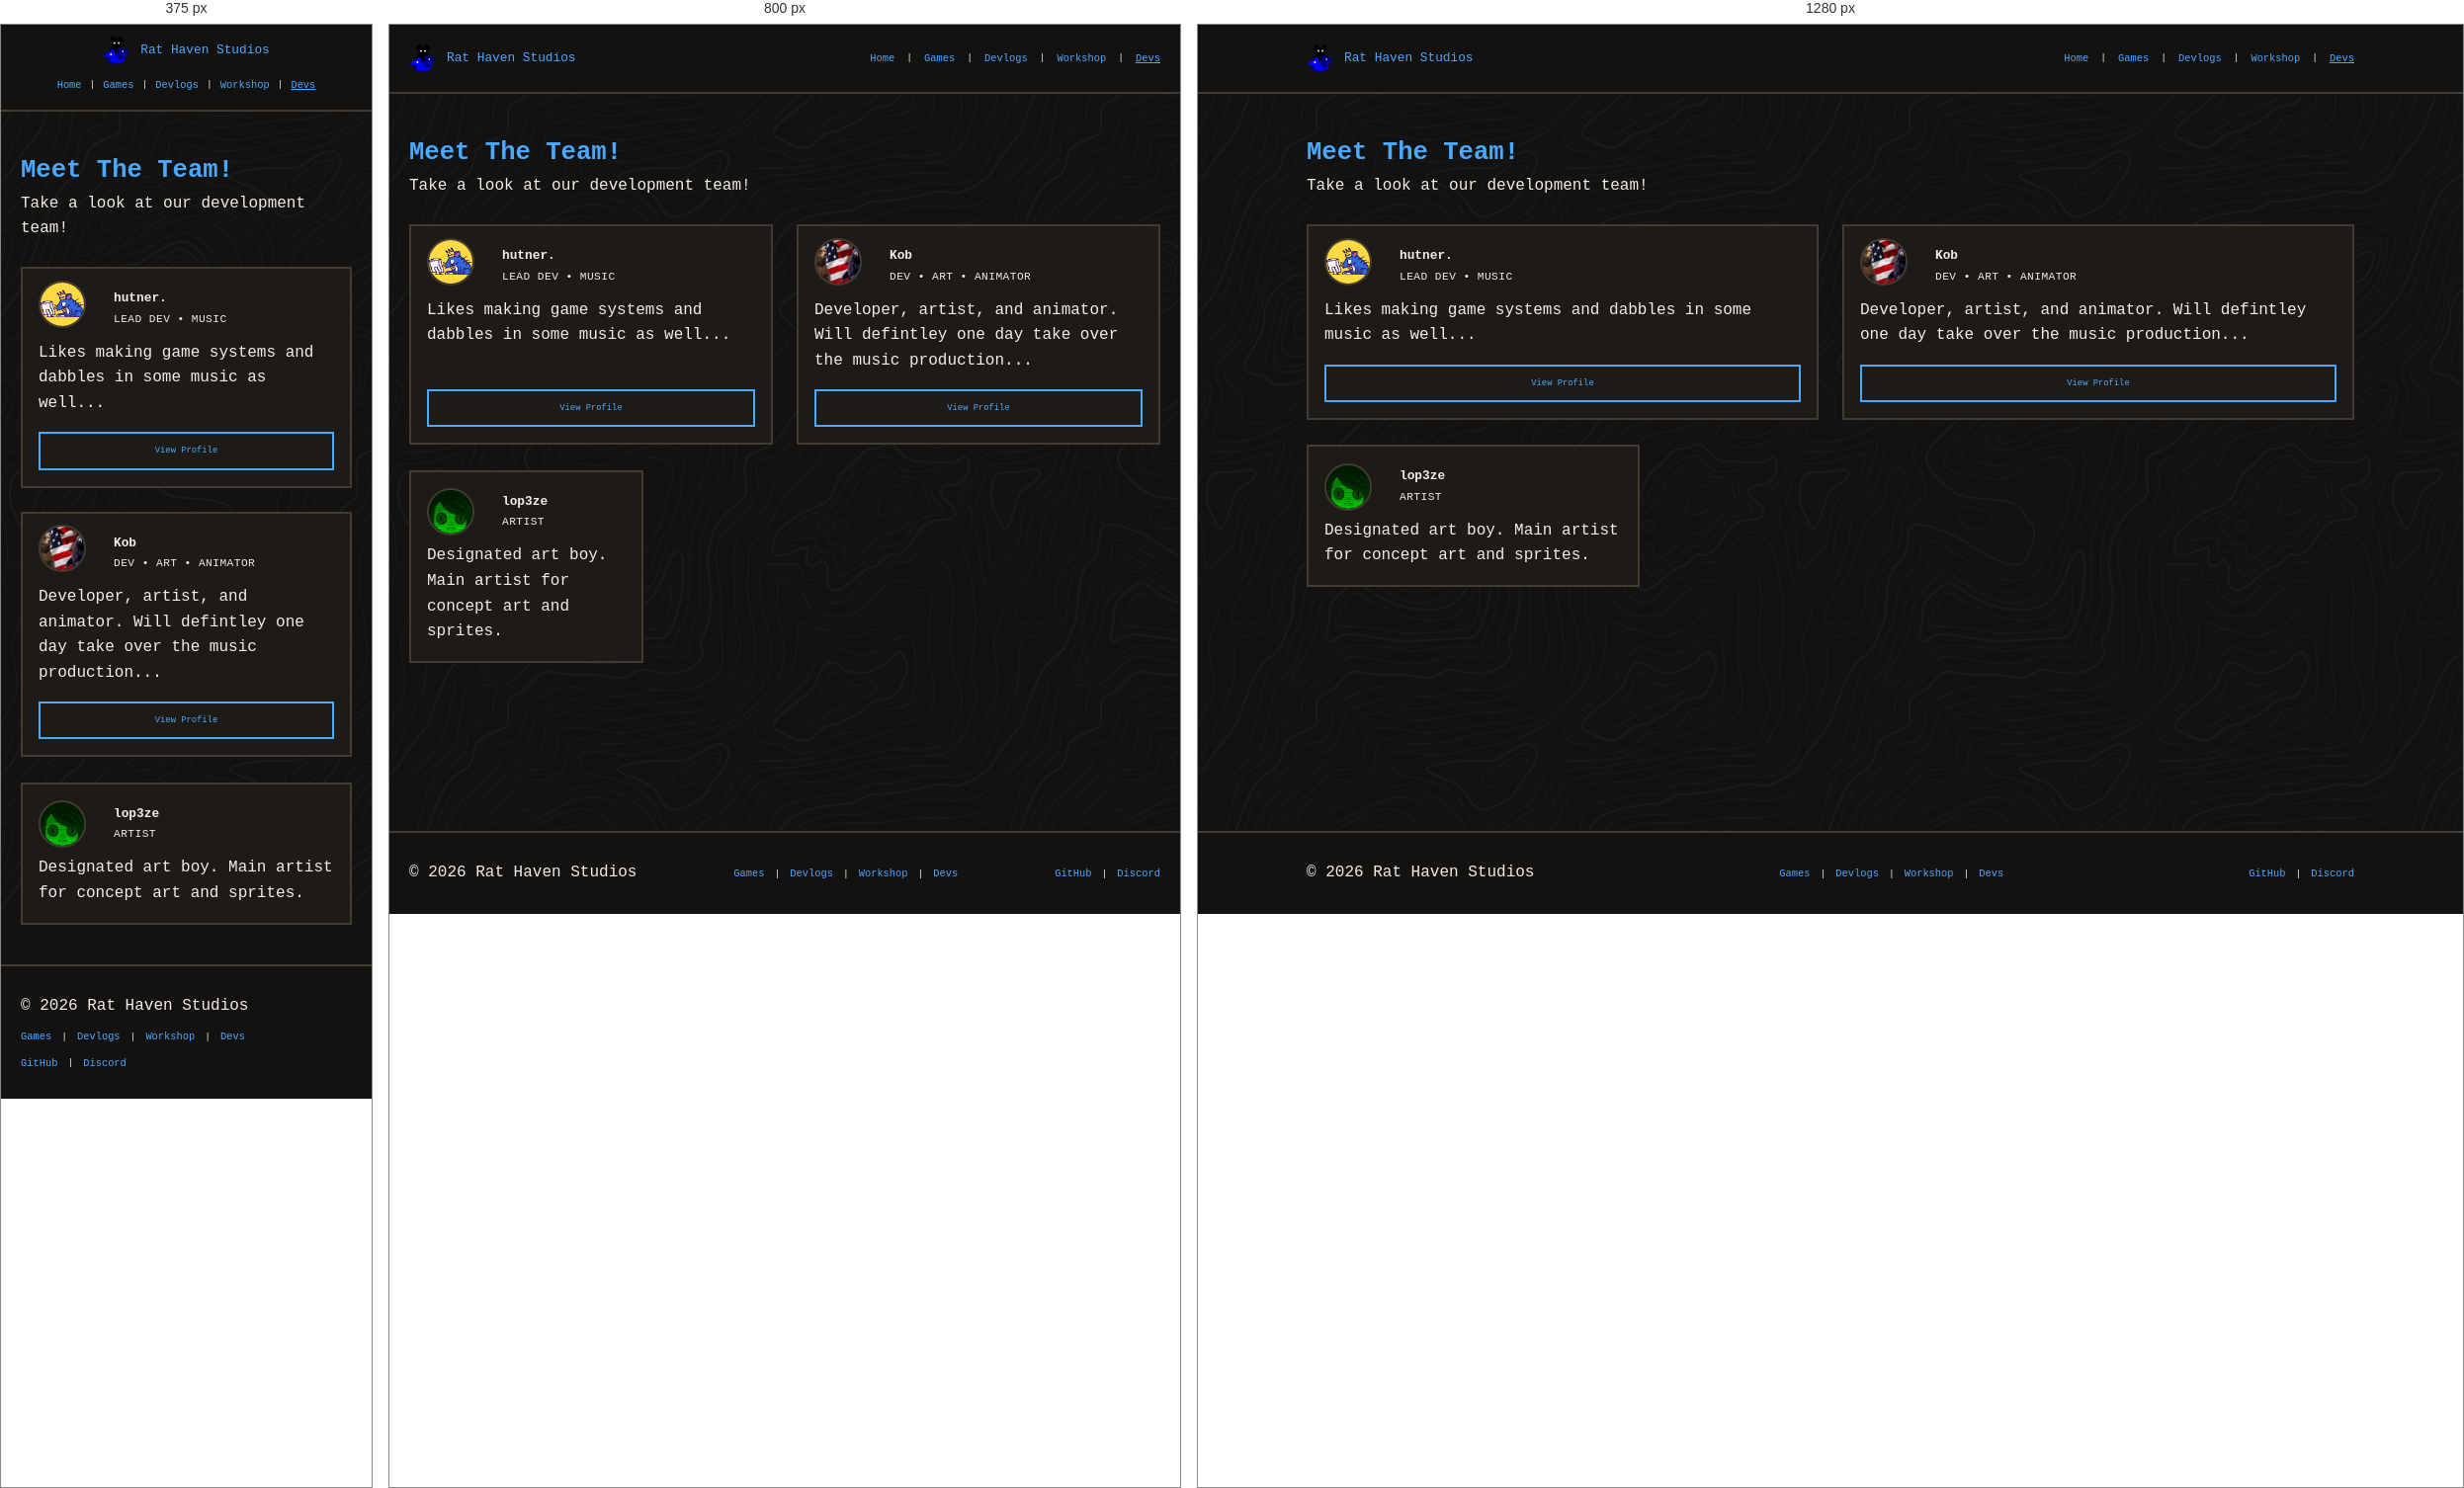
Rendered at 375 px, 800 px and 1280 px, left to right.

<!-- file: developers.html -->
<!DOCTYPE html>
<html lang="en">

<head>
  <meta charset="UTF-8" />
  <meta name="viewport" content="width=device-width, initial-scale=1.0" />
  <title>Developers - Rat Haven Studios</title>
  <meta name="description" content="Meet the developers behind Rat Haven Studios." />
  <meta property="og:title" content="Developers - Rat Haven Studios" />
  <meta property="og:description" content="Meet the developers behind Rat Haven Studios." />
  <meta property="og:type" content="website" />
  <meta property="og:url" content="https://rathavenstudios.com/pages/nav/developers.html" />
  <meta property="og:image" content="https://rathavenstudios.com/resources/logo.png" />
  <meta name="twitter:card" content="summary_large_image" />
  <link rel="stylesheet" href="../../styles/styles.css" />
  <link rel="icon" type="image/png" href="../../resources/logo-nt.png" />
</head>

<body>

  <header class="site-header">
  <div class="container header-inner">
    <a href="../../index.html" class="site-logo">
      <img src="../../resources/logo-nt.png" alt="Rat Haven Studios logo" />
      Rat Haven Studios
    </a>
    <ul class="site-nav">
      <li><a href="../../index.html">Home</a></li>
      <span class="nav-sep">|</span>
      <li><a href="../../pages/nav/games.html">Games</a></li>
      <span class="nav-sep">|</span>
      <li><a href="../../pages/nav/devlogs.html">Devlogs</a></li>
      <span class="nav-sep">|</span>
      <li><a href="../../pages/nav/workshop.html">Workshop</a></li>
      <span class="nav-sep">|</span>
      <li><a class="nav-active" href="../../pages/nav/developers.html">Devs</a></li>
    </ul>
  </div>
</header>

  <section class="section">
    <div class="container">
      <h1>Meet The Team!</h1>
      <p>
        Take a look at our development team!
      </p>
      <br>

      <!-- <h2>Core Developers</h2> -->
      <div class="grid grid-2">
        <div class="card" data-tags="developer-card">
          <div class="card-avatar-header">
            <a href="../developers/hunter.html"><img class="card-avatar"
                src="../../resources/developer-icons/hunter_rat.png" alt="Hunter Icon"></a>
            <div class="card-avatar-text">
              <h3><a href="../developers/hunter.html">hutner.</a></h3>
              <span class="card-subtitle">Lead Dev • Music</span>
            </div>
          </div>
          <p>Likes making game systems and dabbles in some music as well...</p>
          <a href="../developers/hunter.html" class="btn">View Profile</a>
        </div>

        <div class="card" data-tags="developer-card">
          <div class="card-avatar-header">
            <a href="../developers/koborooski.html"><img class="card-avatar"
                src="../../resources/developer-icons/kob.webp" alt="Kob Icon"></a>
            <div class="card-avatar-text">
              <h3><a href="../developers/koborooski.html">Kob</a></h3>
              <span class="card-subtitle">Dev • Art • Animator</span>
            </div>
          </div>
          <p>Developer, artist, and animator. Will defintley one day take over the music production...</p>
          <a href="../developers/koborooski.html" class="btn">View Profile</a>
        </div>
      </div>

      <br>
      <!-- <h2>Additional Contributors</h2> -->
      <div class="grid grid-3">
        <div class="card" data-tags="developer-card">
          <div class="card-avatar-header">
            <img class="card-avatar" src="../../resources/developer-icons/lopez.webp" alt="Lopez Icon">
            <div class="card-avatar-text">
              <h3>lop3ze</h3>
              <span class="card-subtitle">Artist</span>
            </div>
          </div>
          <p>Designated art boy. Main artist for concept art and sprites.</p>
        </div>
      </div>

  </section>

  <footer class="site-footer">
  <div class="container footer-inner">
    <p class="footer-copy">&copy; 2026 Rat Haven Studios</p>
    <div class="footer-links">
      <a href="../../pages/nav/games.html">Games</a>
      <span class="nav-sep">|</span>
      <a href="../../pages/nav/devlogs.html">Devlogs</a>
      <span class="nav-sep">|</span>
      <a href="../../pages/nav/workshop.html">Workshop</a>
      <span class="nav-sep">|</span>
      <a href="../../pages/nav/developers.html">Devs</a>
    </div>
    <div class="footer-links">
      <a href="https://github.com/Rat-Haven-Studios" target="_blank">GitHub</a>
      <span class="nav-sep">|</span>
      <a href="https://discord.gg/Ve892YZT7d" target="_blank">Discord</a>
    </div>
  </div>
</footer>

  <script src="../../scripts/filter.js"></script>
</body>

</html>

/* @media block from styles.css */
@media (max-width: 700px) {
  /* Header: stack logo above nav */
  .header-inner {
    flex-direction: column;
    gap: 8px;
    padding: 12px 20px;
    text-align: center;
  }

  .site-nav {
    flex-wrap: wrap;
    justify-content: center;
    gap: 8px;
  }

  /* Grids */
  .grid-2, .grid-3 {
    grid-template-columns: 1fr;
  }

  /* Hero */
  .hero {
    grid-template-columns: 1fr;
    text-align: center;
    gap: 16px;
  }

  .hero h1 {
    font-size: 1.4rem;
  }

  .hero .logo {
    order: -1;
    max-width: 160px;
    height: auto;
  }

  .hero p {
    margin: 0 auto;
  }

  .hero .btn-grid {
    justify-content: center;
  }

  /* Suppress scale transform to avoid overflow on small screens */
  .logo {
    transform: none;
  }

  .logo:hover {
    transform: scale(1.05);
  }

  /* Game page */
  .screenshot-gallery {
    grid-template-columns: 1fr;
  }

  .how-to-play-grid {
    grid-template-columns: 1fr;
  }
}

/* @media block from styles.css */
@media (max-width: 900px) {
  .post-layout {
    grid-template-columns: 1fr;
  }

  .toc-nav {
    display: none;
  }
}